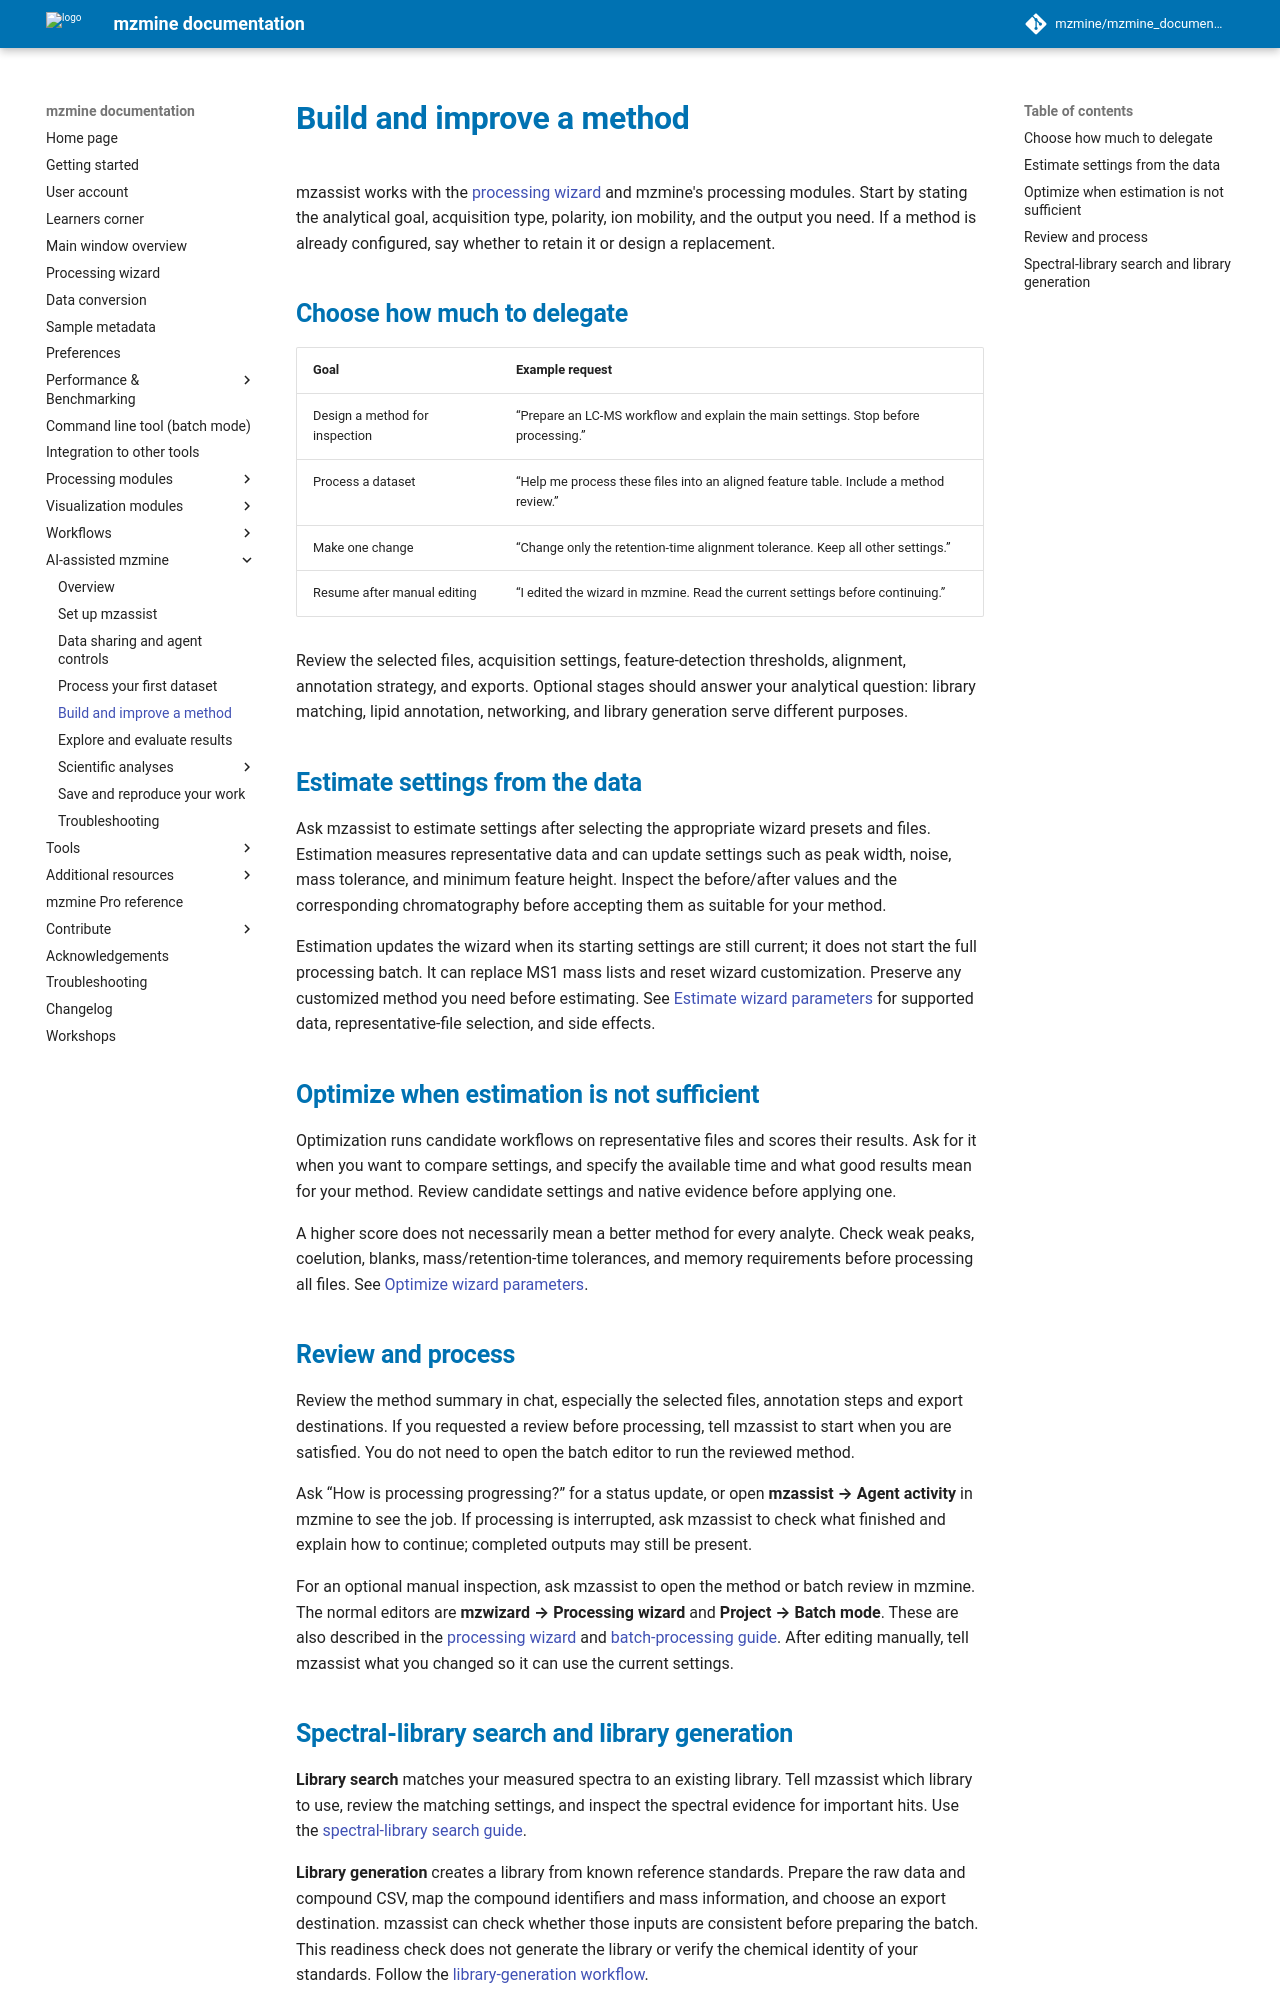

repository: mzmine/mzmine_documentation · page: latest/pro/mzassist-methods.html · generator: mkdocs

# Build and improve a method {#build-and-improve-a-processing-method}

mzassist works with the [processing wizard](../wizard.md) and mzmine's processing modules.
Start by stating the analytical goal, acquisition type, polarity, ion mobility, and the output you
need. If a method is already configured, say whether to retain it or design a replacement.

## Choose how much to delegate

| Goal | Example request |
| --- | --- |
| Design a method for inspection | “Prepare an LC-MS workflow and explain the main settings. Stop before processing.” |
| Process a dataset | “Help me process these files into an aligned feature table. Include a method review.” |
| Make one change | “Change only the retention-time alignment tolerance. Keep all other settings.” |
| Resume after manual editing | “I edited the wizard in mzmine. Read the current settings before continuing.” |

Review the selected files, acquisition settings, feature-detection thresholds, alignment, annotation
strategy, and exports. Optional stages should answer your analytical question: library matching,
lipid annotation, networking, and library generation serve different purposes.

## Estimate settings from the data

Ask mzassist to estimate settings after selecting the appropriate wizard presets and files.
Estimation measures representative data and can update settings such as peak width, noise,
mass tolerance, and minimum feature height. Inspect the before/after values and the corresponding
chromatography before accepting them as suitable for your method.

Estimation updates the wizard when its starting settings are still current; it does not start the
full processing batch. It can replace MS1 mass lists and reset wizard customization. Preserve any
customized method you need before estimating. See
[Estimate wizard parameters](../module_docs/wizard_optimizer/wizard_estimate.md) for supported data,
representative-file selection, and side effects.

## Optimize when estimation is not sufficient

Optimization runs candidate workflows on representative files and scores their results. Ask for it
when you want to compare settings, and specify the available time and what good results mean for
your method. Review candidate settings and native evidence before applying one.

A higher score does not necessarily mean a better method for every analyte. Check weak peaks,
coelution, blanks, mass/retention-time tolerances, and memory requirements before processing all files.
See [Optimize wizard parameters](../module_docs/wizard_optimizer/wizard_optimize.md).

## Review and process

Review the method summary in chat, especially the selected files, annotation steps and export
destinations. If you requested a review before processing, tell mzassist to start when you are
satisfied. You do not need to open the batch editor to run the reviewed method.

Ask “How is processing progressing?” for a status update, or open **mzassist → Agent activity**
in mzmine to see the job. If processing is interrupted, ask mzassist to check what finished and
explain how to continue; completed outputs may still be present.

For an optional manual inspection, ask mzassist to open the method or batch review in mzmine.
The normal editors are **mzwizard → Processing wizard** and **Project → Batch mode**. These are
also described in the [processing wizard](../wizard.md) and
[batch-processing guide](../workflows/batch_processing/batch-processing.md). After editing manually,
tell mzassist what you changed so it can use the current settings.
